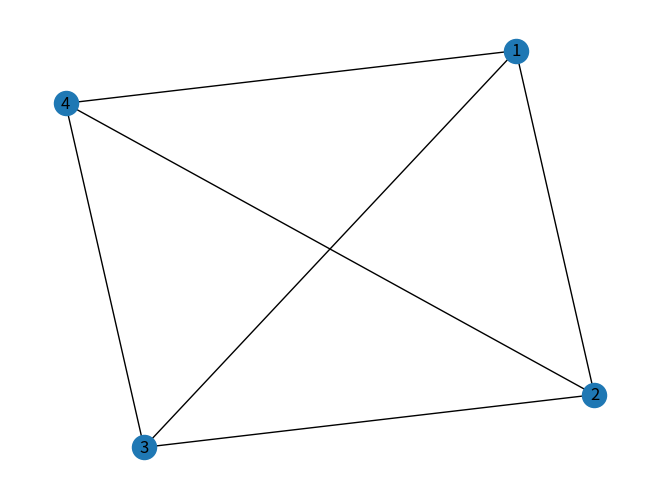

Generate this figure with matplotlib:
import networkx as nx
import matplotlib.pyplot as plt

edge_list = [(1,2), (1,3), (1,4), (2,3), (2,4), (3,4)]

G = nx.Graph()
G.add_edges_from(edge_list)

nx.draw_spring(G, with_labels=True)
plt.show()
plt.savefig("graph.png")
